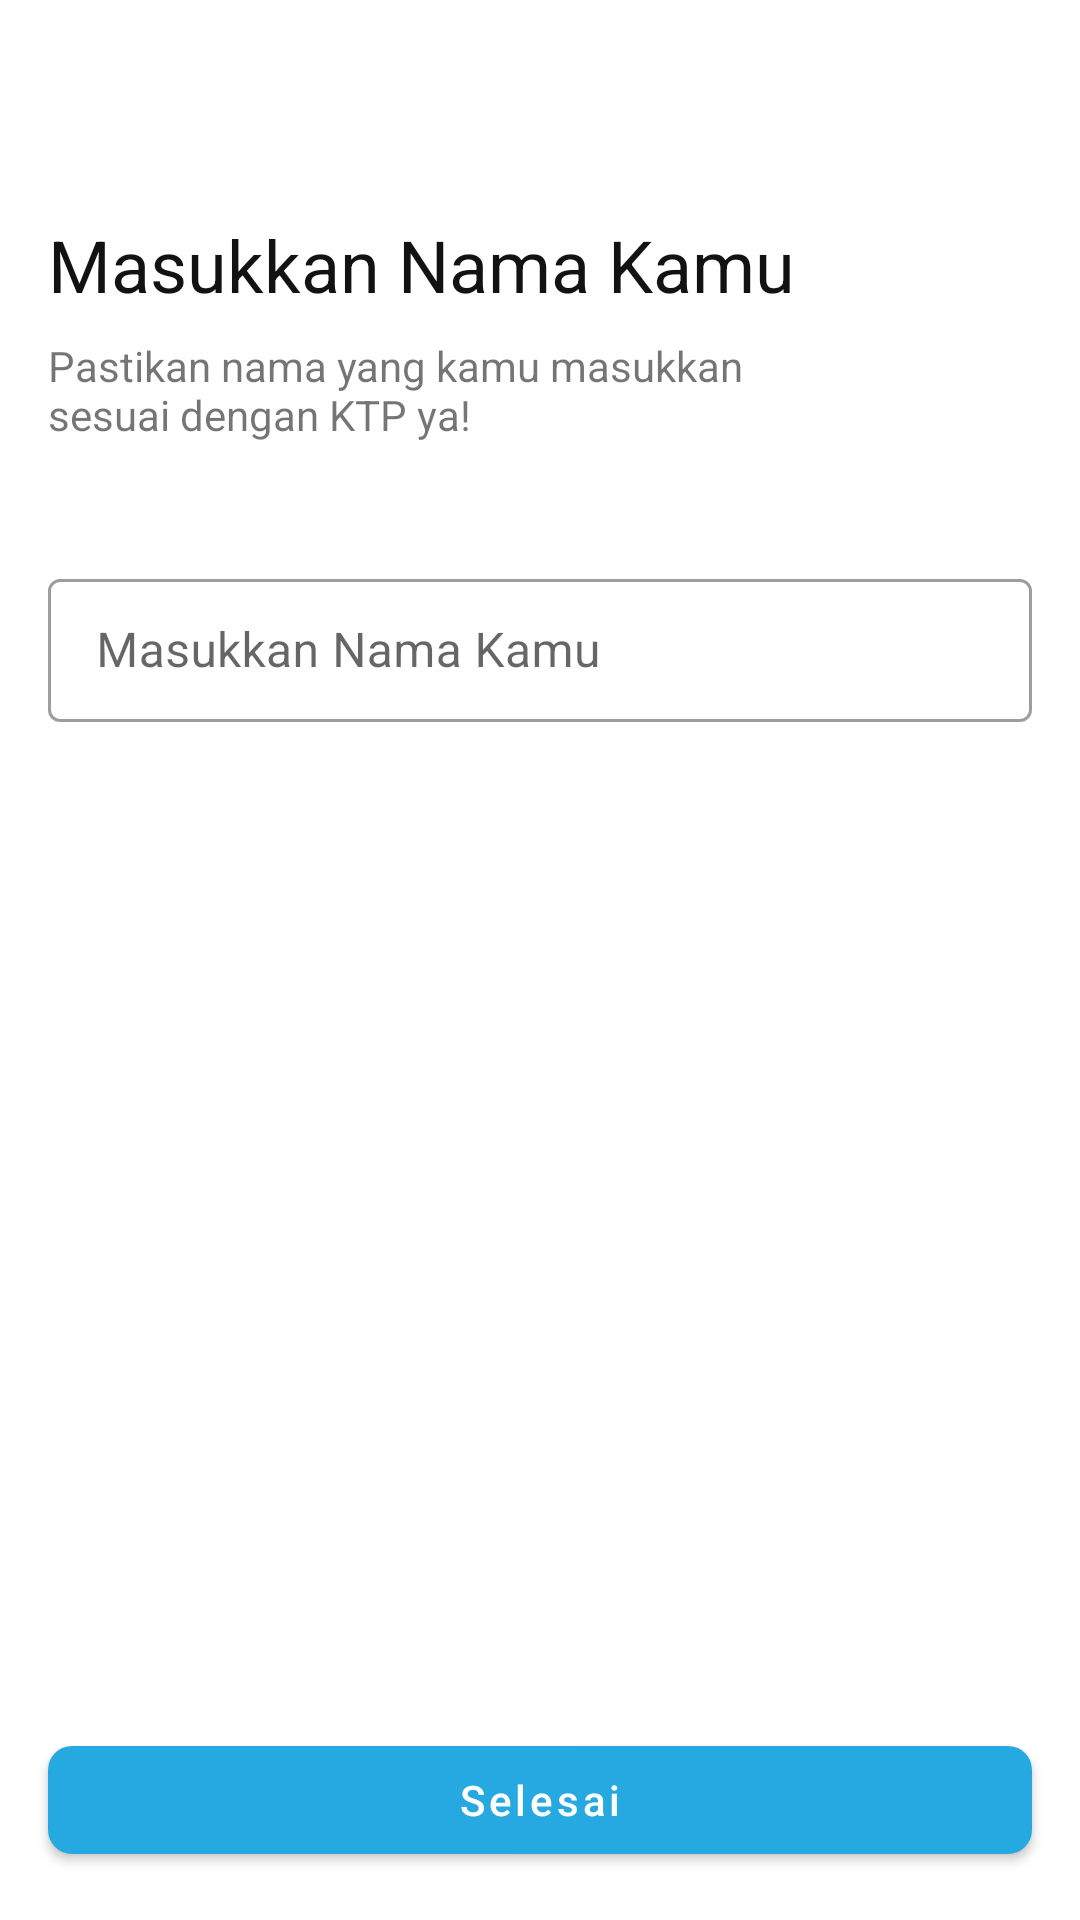

Here is an Android app screen rendered from its layout file. Give the layout XML and the strings, colors and styles it references.
<!-- AndroidManifest.xml: application theme Theme.Otosales -->
<!-- res/layout/activity_sign_up.xml -->
<?xml version="1.0" encoding="utf-8"?>
<RelativeLayout xmlns:android="http://schemas.android.com/apk/res/android"
    xmlns:app="http://schemas.android.com/apk/res-auto"
    xmlns:tools="http://schemas.android.com/tools"
    android:layout_width="match_parent"
    android:layout_height="match_parent"
    tools:context=".activity.SignUpActivity">

    <RelativeLayout
        android:id="@+id/layout1"
        android:layout_width="match_parent"
        android:layout_height="?attr/actionBarSize"
        android:orientation="horizontal">

        <ImageView
            android:id="@+id/imageBack"
            android:layout_width="wrap_content"
            android:layout_height="wrap_content"
            android:layout_alignParentStart="true"
            android:layout_centerInParent="true"
            android:foreground="?attr/selectableItemBackground"
            android:padding="16dp"
            android:src="@drawable/ic_back" />

    </RelativeLayout>

    <LinearLayout
        android:layout_width="match_parent"
        android:layout_height="wrap_content"
        android:layout_below="@id/layout1"
        android:layout_margin="16dp"
        android:orientation="vertical">

        <TextView
            android:id="@+id/textTitle"
            android:layout_width="match_parent"
            android:layout_height="wrap_content"
            android:text="@string/input_your_name"
            android:textColor="@color/black"
            android:textSize="24sp" />

        <TextView
            android:id="@+id/textSubtitle"
            android:layout_width="wrap_content"
            android:layout_height="wrap_content"
            android:layout_marginVertical="8dp"
            android:text="@string/input_your_name_like_name_in_ktp" />

        <com.google.android.material.textfield.TextInputLayout
            style="@style/Widget.MaterialComponents.TextInputLayout.OutlinedBox.Dense"
            android:layout_width="match_parent"
            android:layout_height="wrap_content"
            android:layout_marginVertical="32dp"
            android:hint="@string/input_your_name">

            <com.google.android.material.textfield.TextInputEditText
                android:id="@+id/inputName"
                android:layout_width="match_parent"
                android:layout_height="wrap_content" />

        </com.google.android.material.textfield.TextInputLayout>

    </LinearLayout>

    <com.google.android.material.button.MaterialButton
        android:id="@+id/buttonFinish"
        android:layout_width="match_parent"
        android:layout_height="wrap_content"
        android:layout_alignParentBottom="true"
        android:maxLength="32"
        android:inputType="textPersonName"
        android:layout_margin="16dp"
        android:text="@string/finish"
        app:cornerRadius="8dp"/>

</RelativeLayout>
<!-- resources referenced by this layout -->
<resources>
  <color name="black">#121212</color>
  <string name="finish">Selesai</string>
  <string name="input_your_name">Masukkan Nama Kamu</string>
  <string name="input_your_name_like_name_in_ktp">Pastikan nama yang kamu masukkan\nsesuai dengan KTP ya!</string>
  <style name="Theme.Otosales" parent="Theme.MaterialComponents.DayNight.DarkActionBar">
          
          <item name="colorPrimary">@color/blue_secondary</item>
          <item name="colorPrimaryVariant">@color/blue_primary</item>
          <item name="colorOnPrimary">@color/white</item>
          
          <item name="colorSecondary">@color/teal_200</item>
          <item name="colorSecondaryVariant">@color/teal_700</item>
          <item name="colorOnSecondary">@color/black</item>
          
          <item name="android:statusBarColor" tools:targetApi="l">?attr/colorPrimaryVariant</item>
          
          <item name="bottomSheetDialogTheme">@style/AppBottomSheetDialogTheme</item>
  
      </style>
  <color name="blue_secondary">#26A9E0</color>
  <color name="blue_primary">#2F80ED</color>
  <color name="white">#FFFFFFFF</color>
  <color name="teal_200">#FF03DAC5</color>
  <color name="teal_700">#FF018786</color>
  <style name="AppBottomSheetDialogTheme" parent="Theme.Design.Light.BottomSheetDialog">
          <item name="bottomSheetStyle">@style/AppModalStyle</item>
      </style>
  <style name="AppModalStyle" parent="Widget.Design.BottomSheet.Modal">
          <item name="android:background">@drawable/top_rounded</item>
      </style>
</resources>
